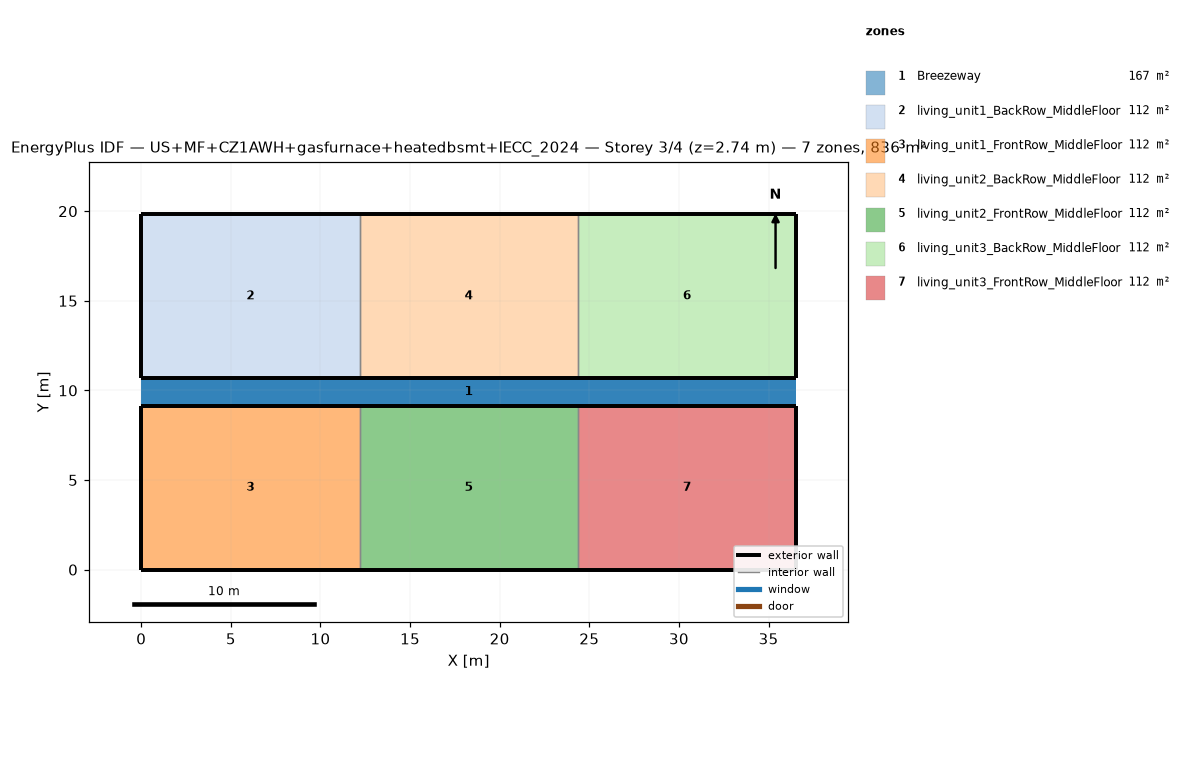
=== STOREY PLAN SPEC (per zone: floor XY polygon, exterior-wall plan segments, windows/doors) ===
zone 1: Breezeway  (167.0 m²)
  floor: (36.54, 9.16) (0.00, 9.16) (0.00, 10.68) (36.54, 10.68)
  floor: (36.54, 9.16) (0.00, 9.16) (0.00, 10.68) (36.54, 10.68)
  floor: (36.54, 9.16) (0.00, 9.16) (0.00, 10.68) (36.54, 10.68)
zone 2: living_unit1_BackRow_MiddleFloor  (111.5 m²)
  floor: (12.18, 10.68) (0.00, 10.68) (0.00, 19.84) (12.18, 19.84)
  exterior wall: (0.00, 10.68) – (12.18, 10.68)  [12.2 m]
  exterior wall: (12.18, 19.84) – (0.00, 19.84)  [12.2 m]
  exterior wall: (0.00, 19.84) – (0.00, 10.68)  [9.2 m]
  interior walls: 1
zone 3: living_unit1_FrontRow_MiddleFloor  (111.5 m²)
  floor: (12.18, 0.00) (0.00, 0.00) (0.00, 9.16) (12.18, 9.16)
  exterior wall: (0.00, 0.00) – (12.18, 0.00)  [12.2 m]
  exterior wall: (12.18, 9.16) – (0.00, 9.16)  [12.2 m]
  exterior wall: (0.00, 9.16) – (0.00, 0.00)  [9.2 m]
  interior walls: 1
zone 4: living_unit2_BackRow_MiddleFloor  (111.5 m²)
  floor: (24.36, 10.68) (12.18, 10.68) (12.18, 19.84) (24.36, 19.84)
  exterior wall: (12.18, 10.68) – (24.36, 10.68)  [12.2 m]
  exterior wall: (24.36, 19.84) – (12.18, 19.84)  [12.2 m]
  interior walls: 2
zone 5: living_unit2_FrontRow_MiddleFloor  (111.5 m²)
  floor: (24.36, 0.00) (12.18, 0.00) (12.18, 9.16) (24.36, 9.16)
  exterior wall: (12.18, 0.00) – (24.36, 0.00)  [12.2 m]
  exterior wall: (24.36, 9.16) – (12.18, 9.16)  [12.2 m]
  interior walls: 2
zone 6: living_unit3_BackRow_MiddleFloor  (111.5 m²)
  floor: (36.54, 10.68) (24.36, 10.68) (24.36, 19.84) (36.54, 19.84)
  exterior wall: (24.36, 10.68) – (36.54, 10.68)  [12.2 m]
  exterior wall: (36.54, 10.68) – (36.54, 19.84)  [9.2 m]
  exterior wall: (36.54, 19.84) – (24.36, 19.84)  [12.2 m]
  interior walls: 1
zone 7: living_unit3_FrontRow_MiddleFloor  (111.5 m²)
  floor: (36.54, 0.00) (24.36, 0.00) (24.36, 9.16) (36.54, 9.16)
  exterior wall: (24.36, 0.00) – (36.54, 0.00)  [12.2 m]
  exterior wall: (36.54, 0.00) – (36.54, 9.16)  [9.2 m]
  exterior wall: (36.54, 9.16) – (24.36, 9.16)  [12.2 m]
  interior walls: 1

=== DERIVED (storey summary) ===
Building: US+MF+CZ1AWH+gasfurnace+heatedbsmt+IECC_2024
Storey: 3 of 4  (floor level z = 2.74 m)
Storey gross floor area: 836.2 m²
Zones on this storey: 7
  - Breezeway: floor 167.0 m²
  - living_unit1_BackRow_MiddleFloor: floor 111.5 m²; exterior wall 33.5 m (86.9 m²); WWR 0.0%
  - living_unit1_FrontRow_MiddleFloor: floor 111.5 m²; exterior wall 33.5 m (86.9 m²); WWR 0.0%
  - living_unit2_BackRow_MiddleFloor: floor 111.5 m²; exterior wall 24.4 m (63.1 m²); WWR 0.0%
  - living_unit2_FrontRow_MiddleFloor: floor 111.5 m²; exterior wall 24.4 m (63.1 m²); WWR 0.0%
  - living_unit3_BackRow_MiddleFloor: floor 111.5 m²; exterior wall 33.5 m (86.9 m²); WWR 0.0%
  - living_unit3_FrontRow_MiddleFloor: floor 111.5 m²; exterior wall 33.5 m (86.9 m²); WWR 0.0%
Zone adjacency (shared interzone walls):
  - living_unit1_BackRow_MiddleFloor ↔ living_unit2_BackRow_MiddleFloor
  - living_unit1_FrontRow_MiddleFloor ↔ living_unit2_FrontRow_MiddleFloor
  - living_unit2_BackRow_MiddleFloor ↔ living_unit3_BackRow_MiddleFloor
  - living_unit2_FrontRow_MiddleFloor ↔ living_unit3_FrontRow_MiddleFloor